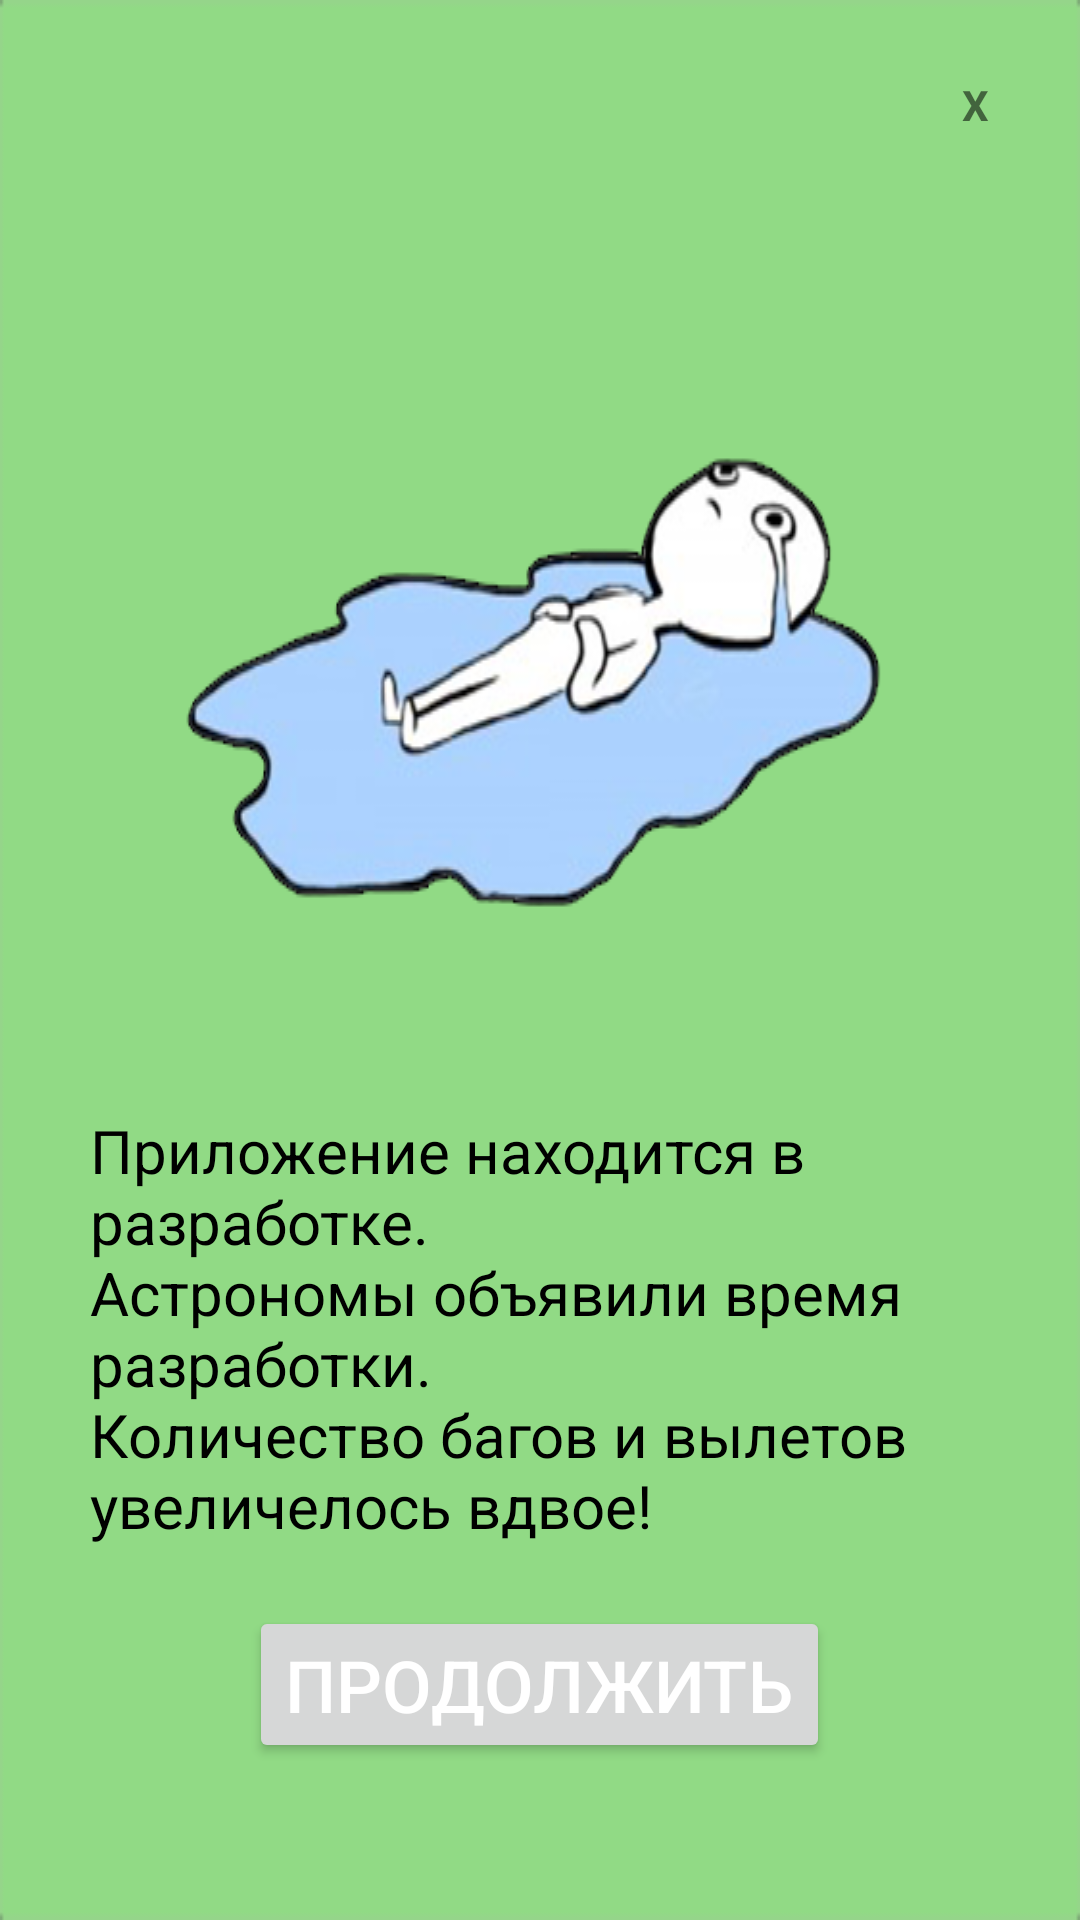

Write the Android layout XML for this screen, with the resource values it uses.
<!-- AndroidManifest.xml: application theme Theme.Pockey -->
<!-- res/layout/previewdialog.xml -->
<?xml version="1.0" encoding="utf-8"?>
<LinearLayout xmlns:android="http://schemas.android.com/apk/res/android"
    android:orientation="vertical"
    android:layout_width="wrap_content"
    android:layout_height="wrap_content"
    android:id="@+id/dialogfon"
    android:background="@drawable/back_backitem_forinfo"
    android:layout_gravity="center"
    android:scaleType="centerCrop"
    android:layout_margin="10dp"
    >
    <LinearLayout
        android:layout_width="match_parent"
        android:layout_height="wrap_content"
        android:orientation="vertical"
        android:padding="20dp"
        android:gravity="center">
        <TextView
            android:layout_width="30dp"
            android:layout_height="30dp"
            android:id="@+id/btnclose"
            android:text="X"
            android:textStyle="bold"
            android:gravity="center"
            android:layout_gravity="end"
            />
        <ImageView
            android:layout_width="match_parent"
            android:layout_height="0dp"
            android:id="@+id/previewimg"
            android:background="@drawable/background_info_pic"
            android:layout_weight="60"
            android:layout_marginTop="10dp"
            />
<TextView
    android:layout_width="wrap_content"
    android:layout_height="0dp"
    android:id="@+id/textforastronom"
    android:text="@string/textinfo"
    android:layout_weight="30"
    android:textColor="@color/black"
    android:textSize="20dp"
    android:layout_margin="10dp"
    />
        <Button
            android:layout_width="wrap_content"
            android:layout_height="0dp"
            android:id="@+id/btncontinue"
            android:layout_weight="10"
            android:text="Продолжить"
            android:textSize="24sp"
            android:textColor="@color/white"
            android:textAllCaps="true"
            android:layout_marginTop="10dp"

            />
    </LinearLayout>



</LinearLayout>
<!-- resources referenced by this layout -->
<resources>
  <color name="black">#FF000000</color>
  <color name="white">#FFFFFFFF</color>
  <!-- drawable back_backitem_forinfo: png bitmap (drawable, 1172 bytes) -->
  <!-- drawable background_info_pic: png bitmap (drawable, 47012 bytes) -->
  <string name="textinfo">Приложение находится в разработке.\nАстрономы объявили время разработки.\nКоличество багов и вылетов увеличелось вдвое!</string>
  <style name="Theme.Pockey" parent="Theme.MaterialComponents.DayNight.DarkActionBar">
          
          <item name="colorPrimary">#72CC62</item>
  
          <item name="colorPrimaryVariant">#72CC62</item>
  
          <item name="colorOnPrimary">@color/white</item>
          
          <item name="colorSecondary">@color/teal_200</item>
          <item name="colorSecondaryVariant">@color/teal_700</item>
          <item name="colorOnSecondary">@color/black</item>
          
          <item name="android:statusBarColor" tools:targetApi="l">?attr/colorPrimaryVariant</item>
          
      </style>
  <color name="teal_200">#FF03DAC5</color>
  <color name="teal_700">#FF018786</color>
</resources>
